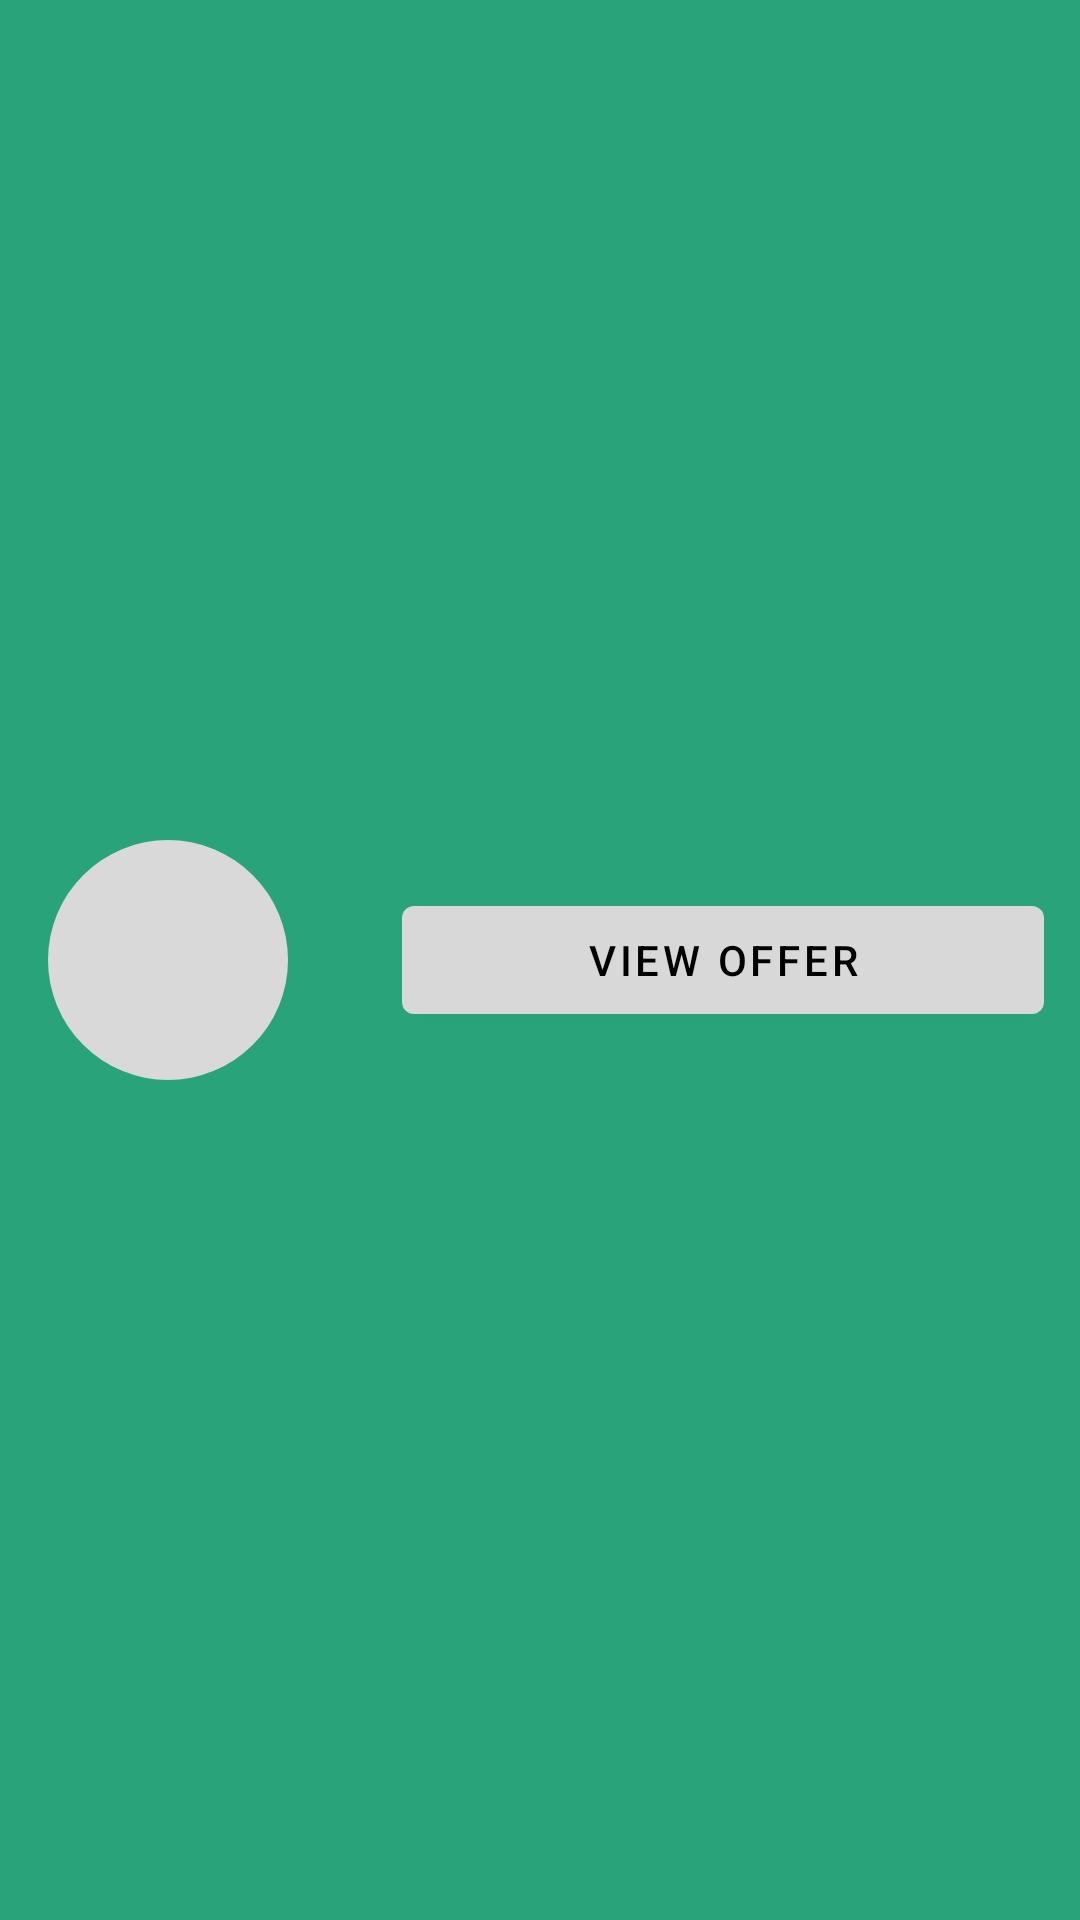

Write the Android layout XML for this screen, with the resource values it uses.
<!-- AndroidManifest.xml: fallback theme Theme.MaterialComponents.DayNight.NoActionBar -->
<!-- res/layout/offer_item.xml -->
<?xml version="1.0" encoding="utf-8"?>
<androidx.constraintlayout.widget.ConstraintLayout xmlns:android="http://schemas.android.com/apk/res/android"
    xmlns:app="http://schemas.android.com/apk/res-auto"
    xmlns:tools="http://schemas.android.com/tools"
    android:id="@+id/offer_item_card"
    android:layout_width="match_parent"
    android:layout_height="wrap_content"
    android:background="@color/green"
    android:backgroundTint="@color/green">

    <TextView
        android:id="@+id/seller_first_letter"

        android:layout_width="80dp"
        android:layout_height="80dp"
        android:layout_marginHorizontal="16dp"
        android:layout_marginVertical="12dp"
        android:background="@drawable/plaintextfigure"
        android:gravity="center"
        android:textColor="@color/black"
        android:textSize="55sp"

        app:layout_constraintBottom_toBottomOf="parent"
        app:layout_constraintLeft_toLeftOf="parent"
        app:layout_constraintTop_toTopOf="parent"
        tools:text="A" />

    <Button
        android:id="@+id/view_offer_btn"
        android:layout_width="0dp"
        android:layout_height="wrap_content"
        android:layout_marginRight="12dp"
        android:text="View Offer"
        android:textColor="@color/black"
        android:textSize="14sp"
        app:backgroundTint="#D8D8D8"
        app:layout_constraintBottom_toBottomOf="parent"
        app:layout_constraintLeft_toRightOf="@+id/layout_details"

        app:layout_constraintRight_toRightOf="parent"
        app:layout_constraintTop_toTopOf="parent" />

    <LinearLayout
        android:id="@+id/layout_details"
        android:layout_width="wrap_content"
        android:layout_height="0dp"
        android:layout_marginHorizontal="14dp"
        android:gravity="center|left"
        android:orientation="vertical"
        android:paddingHorizontal="12dp"
        app:layout_constraintBottom_toBottomOf="@+id/seller_first_letter"
        app:layout_constraintLeft_toRightOf="@+id/seller_first_letter"
        app:layout_constraintTop_toTopOf="@+id/seller_first_letter">

        <TextView
            android:id="@+id/seller_name_tv"
            android:layout_width="wrap_content"
            android:layout_height="wrap_content"
            android:fontFamily="@font/inter_semibold"
            android:paddingVertical="4dp"
            android:textColor="@color/white"
            android:textSize="16sp"
            tools:text="Name name" />

        <TextView
            android:id="@+id/seller_phone_tv"
            android:layout_width="wrap_content"
            android:layout_height="wrap_content"
            android:fontFamily="@font/inter_semibold"
            android:paddingVertical="4dp"
            android:textColor="@color/white"
            android:textSize="16sp"
            tools:text="01012345678" />
    </LinearLayout>
</androidx.constraintlayout.widget.ConstraintLayout>
<!-- resources referenced by this layout -->
<resources>
  <color name="black">#FF000000</color>
  <color name="green">#28A37A</color>
  <color name="white">#FFFFFFFF</color>
  <!-- drawable plaintextfigure (drawable) -->
  <shape xmlns:android="http://schemas.android.com/apk/res/android"
      android:shape="rectangle">
      <solid android:color="#D9D9D9"/>
      <corners
          android:topLeftRadius="45dp"
          android:bottomLeftRadius="45dp"
          android:topRightRadius="45dp"
          android:bottomRightRadius="45dp"/>
  </shape>
</resources>
